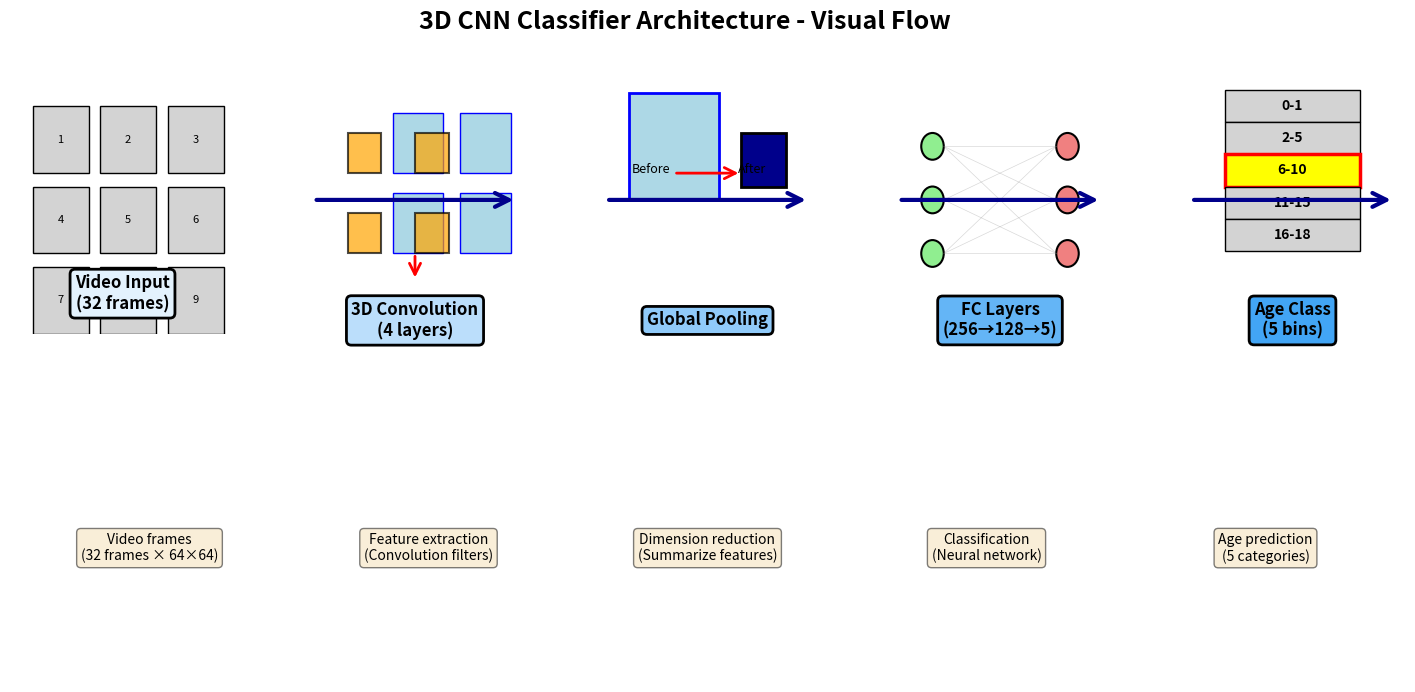

Recreate this plot in Python.
"""
Create an interactive, visual diagram for 3D CNN Classifier
with actual visual representations at each stage
"""
import matplotlib.pyplot as plt
import matplotlib.patches as mpatches
import numpy as np
from matplotlib.patches import FancyBboxPatch, FancyArrowPatch, Circle, Rectangle
import matplotlib.gridspec as gridspec

# Create figure with better layout
fig = plt.figure(figsize=(18, 8))
gs = gridspec.GridSpec(2, 5, figure=fig, hspace=0.3, wspace=0.3)

# Colors
colors = {
    'input': '#E3F2FD',
    'conv': '#BBDEFB',
    'pool': '#90CAF9',
    'fc': '#64B5F6',
    'output': '#42A5F5'
}

# Stage 1: Video Input
ax1 = fig.add_subplot(gs[0, 0])
ax1.set_xlim(0, 1)
ax1.set_ylim(0, 1)
ax1.axis('off')

# Draw video frames representation
for i in range(3):
    for j in range(3):
        x = 0.1 + j * 0.3
        y = 0.6 - i * 0.3
        rect = Rectangle((x, y), 0.25, 0.25, 
                        facecolor='lightgray', 
                        edgecolor='black', 
                        linewidth=1)
        ax1.add_patch(rect)
        # Add frame number
        ax1.text(x + 0.125, y + 0.125, f'{i*3+j+1}', 
                ha='center', va='center', fontsize=8)

ax1.text(0.5, 0.15, 'Video Input\n(32 frames)', 
        ha='center', va='center', fontsize=12, fontweight='bold',
        bbox=dict(boxstyle='round', facecolor=colors['input'], edgecolor='black', linewidth=2))

# Stage 2: 3D Convolution
ax2 = fig.add_subplot(gs[0, 1])
ax2.set_xlim(0, 1)
ax2.set_ylim(0, 1)
ax2.axis('off')

# Draw convolution kernel visualization
kernel_size = 0.15
for i in range(2):
    for j in range(2):
        x = 0.2 + j * 0.3
        y = 0.6 - i * 0.3
        # Draw kernel
        kernel = Rectangle((x, y), kernel_size, kernel_size,
                          facecolor='orange', 
                          edgecolor='black', 
                          linewidth=1.5,
                          alpha=0.7)
        ax2.add_patch(kernel)
        # Draw input feature map
        feature_map = Rectangle((x + 0.2, y), kernel_size*1.5, kernel_size*1.5,
                               facecolor='lightblue',
                               edgecolor='blue',
                               linewidth=1)
        ax2.add_patch(feature_map)

# Draw arrow showing convolution operation
arrow1 = FancyArrowPatch((0.5, 0.3), (0.5, 0.2),
                        arrowstyle='->', mutation_scale=20,
                        linewidth=2, color='red')
ax2.add_patch(arrow1)

ax2.text(0.5, 0.05, '3D Convolution\n(4 layers)', 
        ha='center', va='center', fontsize=12, fontweight='bold',
        bbox=dict(boxstyle='round', facecolor=colors['conv'], edgecolor='black', linewidth=2))

# Stage 3: Pooling
ax3 = fig.add_subplot(gs[0, 2])
ax3.set_xlim(0, 1)
ax3.set_ylim(0, 1)
ax3.axis('off')

# Draw pooling operation
pool_size = 0.2
# Before pooling (larger)
before = Rectangle((0.15, 0.5), pool_size*2, pool_size*2,
                  facecolor='lightblue',
                  edgecolor='blue',
                  linewidth=2)
ax3.add_patch(before)
ax3.text(0.25, 0.6, 'Before', fontsize=9, ha='center')

# After pooling (smaller)
after = Rectangle((0.65, 0.55), pool_size, pool_size,
                 facecolor='darkblue',
                 edgecolor='black',
                 linewidth=2)
ax3.add_patch(after)
ax3.text(0.7, 0.6, 'After', fontsize=9, ha='center')

# Arrow showing pooling
arrow2 = FancyArrowPatch((0.35, 0.6), (0.65, 0.6),
                        arrowstyle='->', mutation_scale=20,
                        linewidth=2, color='red')
ax3.add_patch(arrow2)

ax3.text(0.5, 0.05, 'Global Pooling', 
        ha='center', va='center', fontsize=12, fontweight='bold',
        bbox=dict(boxstyle='round', facecolor=colors['pool'], edgecolor='black', linewidth=2))

# Stage 4: FC Layers
ax4 = fig.add_subplot(gs[0, 3])
ax4.set_xlim(0, 1)
ax4.set_ylim(0, 1)
ax4.axis('off')

# Draw neural network connections
# Input layer (left)
for i in range(3):
    y_pos = 0.7 - i * 0.2
    circle1 = Circle((0.2, y_pos), 0.05, 
                    facecolor='lightgreen',
                    edgecolor='black',
                    linewidth=1.5)
    ax4.add_patch(circle1)

# Output layer (right)
for i in range(3):
    y_pos = 0.7 - i * 0.2
    circle2 = Circle((0.8, y_pos), 0.05,
                    facecolor='lightcoral',
                    edgecolor='black',
                    linewidth=1.5)
    ax4.add_patch(circle2)
    # Draw connections
    for j in range(3):
        y_pos2 = 0.7 - j * 0.2
        line = plt.Line2D([0.25, 0.75], [y_pos, y_pos2],
                         linewidth=0.5, color='gray', alpha=0.3)
        ax4.add_line(line)

ax4.text(0.5, 0.05, 'FC Layers\n(256→128→5)', 
        ha='center', va='center', fontsize=12, fontweight='bold',
        bbox=dict(boxstyle='round', facecolor=colors['fc'], edgecolor='black', linewidth=2))

# Stage 5: Age Class Output
ax5 = fig.add_subplot(gs[0, 4])
ax5.set_xlim(0, 1)
ax5.set_ylim(0, 1)
ax5.axis('off')

# Draw 5 age bins as boxes
age_bins = ['0-1', '2-5', '6-10', '11-15', '16-18']
bin_height = 0.12
for i, age in enumerate(age_bins):
    y_pos = 0.85 - i * bin_height
    if i == 2:  # Highlight one (predicted)
        rect = Rectangle((0.2, y_pos - bin_height/2), 0.6, bin_height,
                        facecolor='yellow',
                        edgecolor='red',
                        linewidth=2.5)
    else:
        rect = Rectangle((0.2, y_pos - bin_height/2), 0.6, bin_height,
                        facecolor='lightgray',
                        edgecolor='black',
                        linewidth=1)
    ax5.add_patch(rect)
    ax5.text(0.5, y_pos, age, ha='center', va='center', 
            fontsize=10, fontweight='bold')

ax5.text(0.5, 0.05, 'Age Class\n(5 bins)', 
        ha='center', va='center', fontsize=12, fontweight='bold',
        bbox=dict(boxstyle='round', facecolor=colors['output'], edgecolor='black', linewidth=2))

# Add arrows between stages
for i in range(4):
    ax_arrow = fig.add_subplot(gs[0, i+1])
    ax_arrow.set_xlim(0, 1)
    ax_arrow.set_ylim(0, 1)
    ax_arrow.axis('off')
    arrow = FancyArrowPatch((0.05, 0.5), (0.95, 0.5),
                           arrowstyle='->', mutation_scale=25,
                           linewidth=3, color='darkblue')
    ax_arrow.add_patch(arrow)

# Add main title
fig.suptitle('3D CNN Classifier Architecture - Visual Flow', 
             fontsize=18, fontweight='bold', y=0.95)

# Add bottom row with descriptions
desc_ax = fig.add_subplot(gs[1, :])
desc_ax.axis('off')
descriptions = [
    'Video frames\n(32 frames × 64×64)',
    'Feature extraction\n(Convolution filters)',
    'Dimension reduction\n(Summarize features)',
    'Classification\n(Neural network)',
    'Age prediction\n(5 categories)'
]

for i, desc in enumerate(descriptions):
    x_pos = 0.1 + i * 0.2
    desc_ax.text(x_pos, 0.5, desc,
                ha='center', va='center',
                fontsize=10, style='italic',
                bbox=dict(boxstyle='round', facecolor='wheat', alpha=0.5))

plt.savefig('3d_cnn_diagram_interactive.png', dpi=300, bbox_inches='tight')
print("✓ Saved interactive diagram to: 3d_cnn_diagram_interactive.png")
plt.close()

print("\n" + "="*70)
print("Created interactive diagram with visual representations!")
print("="*70)
print("\nEach stage shows:")
print("  1. Video Input: Grid of video frames")
print("  2. 3D Conv: Convolution kernels operating on features")
print("  3. Pooling: Size reduction visualization")
print("  4. FC Layers: Neural network connections")
print("  5. Age Class: 5 age bins with highlighted prediction")
